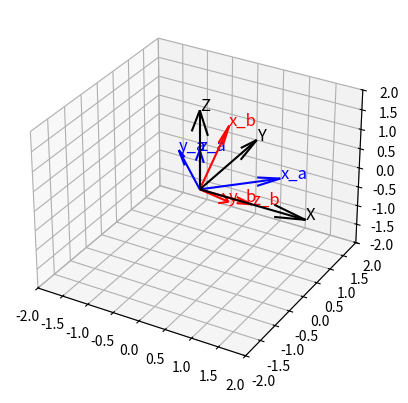

Reproduce this figure in Python.

from dataclasses import dataclass
from typing import Tuple
from matplotlib.axes import Axes

import numpy as np

@dataclass
class CoordinateSystem():
    x:np.ndarray
    y:np.ndarray
    z:np.ndarray

    def __post_init__(self):
        self.x = self._check_vector(self.x)
        self.y = self._check_vector(self.y)
        self.z = self._check_vector(self.z)
        self._check_is_base()

    def _check_vector(self, v:np.ndarray)->np.ndarray:
        if len(v) != 3:
            raise TypeError(f'Passed vector: {v}, is not a 3D vector')

        if not isinstance(v, np.ndarray):
            v= np.array(v)
        return v

    def _check_is_base(self):
        """"""
        matrix = self.matrix

        dot_prod= [
            np.dot(self.x, self.y),
            np.dot(self.x, self.z),
            np.dot(self.y, self.z)
        ]

        # The linearly dependent row vectors
        if any(d != 0 for d in dot_prod):
            raise ValueError(f'Passed vectors: {matrix}, are not forming an orthogonal base')
    
    @property
    def matrix(self)->np.ndarray:
        return np.vstack([self.x, self.y, self.z])

MAIN_COORDINATE_SYSTEM= CoordinateSystem([2,0,0],[0,2,0],[0,0,2])

def build_coordinate_system(x:np.ndarray, z:np.ndarray)->CoordinateSystem:
    return CoordinateSystem(x, np.cross(z, x), z)

def eulerianAngle(base_a:CoordinateSystem, base_b:CoordinateSystem)-> tuple[np.ndarray]:
    """
    Compute Eulerian angles $\alpha,\beta, \gamma$ noted a b c between the 
    bases $x_i$ noted x and $x_i'$  noted x_prime

    Args:
        base_a (np.ndarray): 3 vectors describing base_a; shape(3,3)
        base_b (np.ndarray): 3 vectors describing base_b; shape(3,3) 

    Returns:
        np.ndarray: three Eulerian angles abc = $[\alpha,\beta, \gamma]$
    """    
    # Compute Projection of b_z on the plane (a_x a_y) and vector N (line node direction)

    proj_bz_axy= [
        np.dot(base_b.z, base_a.x)/np.linalg.norm(base_a.x)**2,
        np.dot(base_b.z, base_a.y)/np.linalg.norm(base_a.y)**2,
        0
    ]
    rotZ_90deg = [
        [0, -1, 0],
        [1, 0, 0],
        [0, 0, 1]
    ]# pi/2 rotation of projection_b_z on a_z
    N = np.dot(proj_bz_axy,rotZ_90deg) if np.linalg.norm(proj_bz_axy)>0 else base_a.y
    # Assignment of the basis vectors $x_i'$
    abc = np.array([angle_btw_vectors(N, base_a.y),angle_btw_vectors(base_b.z, base_a.z),angle_btw_vectors(base_b.y, N)])
    return abc, N

def angle_btw_vectors(u:np.ndarray, v:np.ndarray)->float:
    # %ANGLEBTWVECTORS  Compute angles theta between both vectors u,v
    # %  Input:     two 1x3 vectors  u, v
    # %  Output:    angles theta between both vectors u,v
    # %  $\theta = acos (\frac{1}{abs(u)abs(v)})$
    #     theta = acos(dot(u, v)/(norm(u) * norm(v)));
    # end
    # u=np.reshape(u,(-1,))
    # v=np.reshape(v,(-1,))
    unit_u = u / np.linalg.norm(u)
    unit_v = v / np.linalg.norm(v)
    dot_product = np.dot(unit_u, unit_v)
    # return np.arccos(np.dot(u, v)/(np.linalg.norm(u) * np.linalg.norm(v)))  
    return np.arccos(dot_product)

def euler_angles_utils(new_base:CoordinateSystem, angle:np.ndarray)-> tuple[np.ndarray]:
    """
    _summary_

    Args:
        new_base (CoordinateSystem): _description_
        angle (np.ndarray): _description_

    Returns:
        tuple[np.ndarray]: _description_
    """
    euler_angles, _= eulerianAngle(MAIN_COORDINATE_SYSTEM, new_base)
    c = np.radians(angle) + euler_angles[2]
    # print(f'{euler_angles=}')
    #  cosines and sines from Eulerian angles
    ca =  np.cos(euler_angles[0])
    sa =  np.sin(euler_angles[0])
    cb =  np.cos(euler_angles[1])
    sb =  np.sin(euler_angles[1])
    cc =  np.cos(c)
    sc =  np.sin(c)
    # print(ca, sa, cb, sb, cc, sc)

    # compute l_i, m_i, n_i
    l=[ca*cb*cc-sa*sc, -ca*cb*sc-sa*cc, ca*sb]
    m=[sa*cb*cc+ca*sc, -sa*cb*sc+ca*cc, sa*sb]
    n=[-sb*cc, sb*sc, cb]
    # print(l[0].shape, m[0].shape, n[0].shape)
    # print(l[1].shape, m[1].shape, n[1].shape)

    lmn_const1= l[0]**2*m[0]**2+l[0]**2*n[0]**2+m[0]**2*n[1]**2
    lmn_const2=l[0]**2*l[1]**2+m[0]**2*m[1]**2+n[0]**2*n[1]**2
    return lmn_const1, lmn_const2

def plot_coordinatesystem(ax:Axes, cs:CoordinateSystem, label: str = None, color:str ='k'):
    if label is None:
        labels = ['X', 'Y', 'Z']
    else:
        labels = ['_'.join([axes, label])for axes in ['x', 'y', 'z']]
    origin = np.array([[0, 0, 0],[0, 0, 0],[0, 0, 0]]) # origin point
    V= cs.matrix
    ax.quiver(*origin, V[:,0], V[:,1],V[:,2],color=color)
    ax.text(*V[0,:], labels[0], color=color, fontsize=12)
    ax.text(*V[1,:], labels[1], color=color, fontsize=12)
    ax.text(*V[2,:], labels[2], color=color, fontsize=12)
    ax.set_xlim3d(-2,2)
    ax.set_ylim3d(-2,2)
    ax.set_zlim3d(-2,2)

if __name__ == "__main__":
    """"""
    print(f"{angle_btw_vectors([1,1,0], [0,0,1])}")
    base_a= CoordinateSystem([1,1,0],[-1,1,0],[0,0,1])
    base_b= CoordinateSystem([0,1,1],[0,1,-1],[1,0,0])
    print(eulerianAngle(base_a, base_b))

    import numpy as np
    import matplotlib.pyplot as plt
    ax = plt.figure().add_subplot(projection='3d')

    plot_coordinatesystem(ax, MAIN_COORDINATE_SYSTEM, label= None, color='k')
    plot_coordinatesystem(ax, base_b, label= 'b', color='r')
    plot_coordinatesystem(ax, base_a, label= 'a', color='b')
    plt.show()
    print(base_a.x.shape)
    print(base_a.y.shape)
    print(base_a.z.shape)
    a, b= euler_angles_utils(base_a, np.arange(90))
    print(a, a.shape)
    print(b, b.shape)



    
